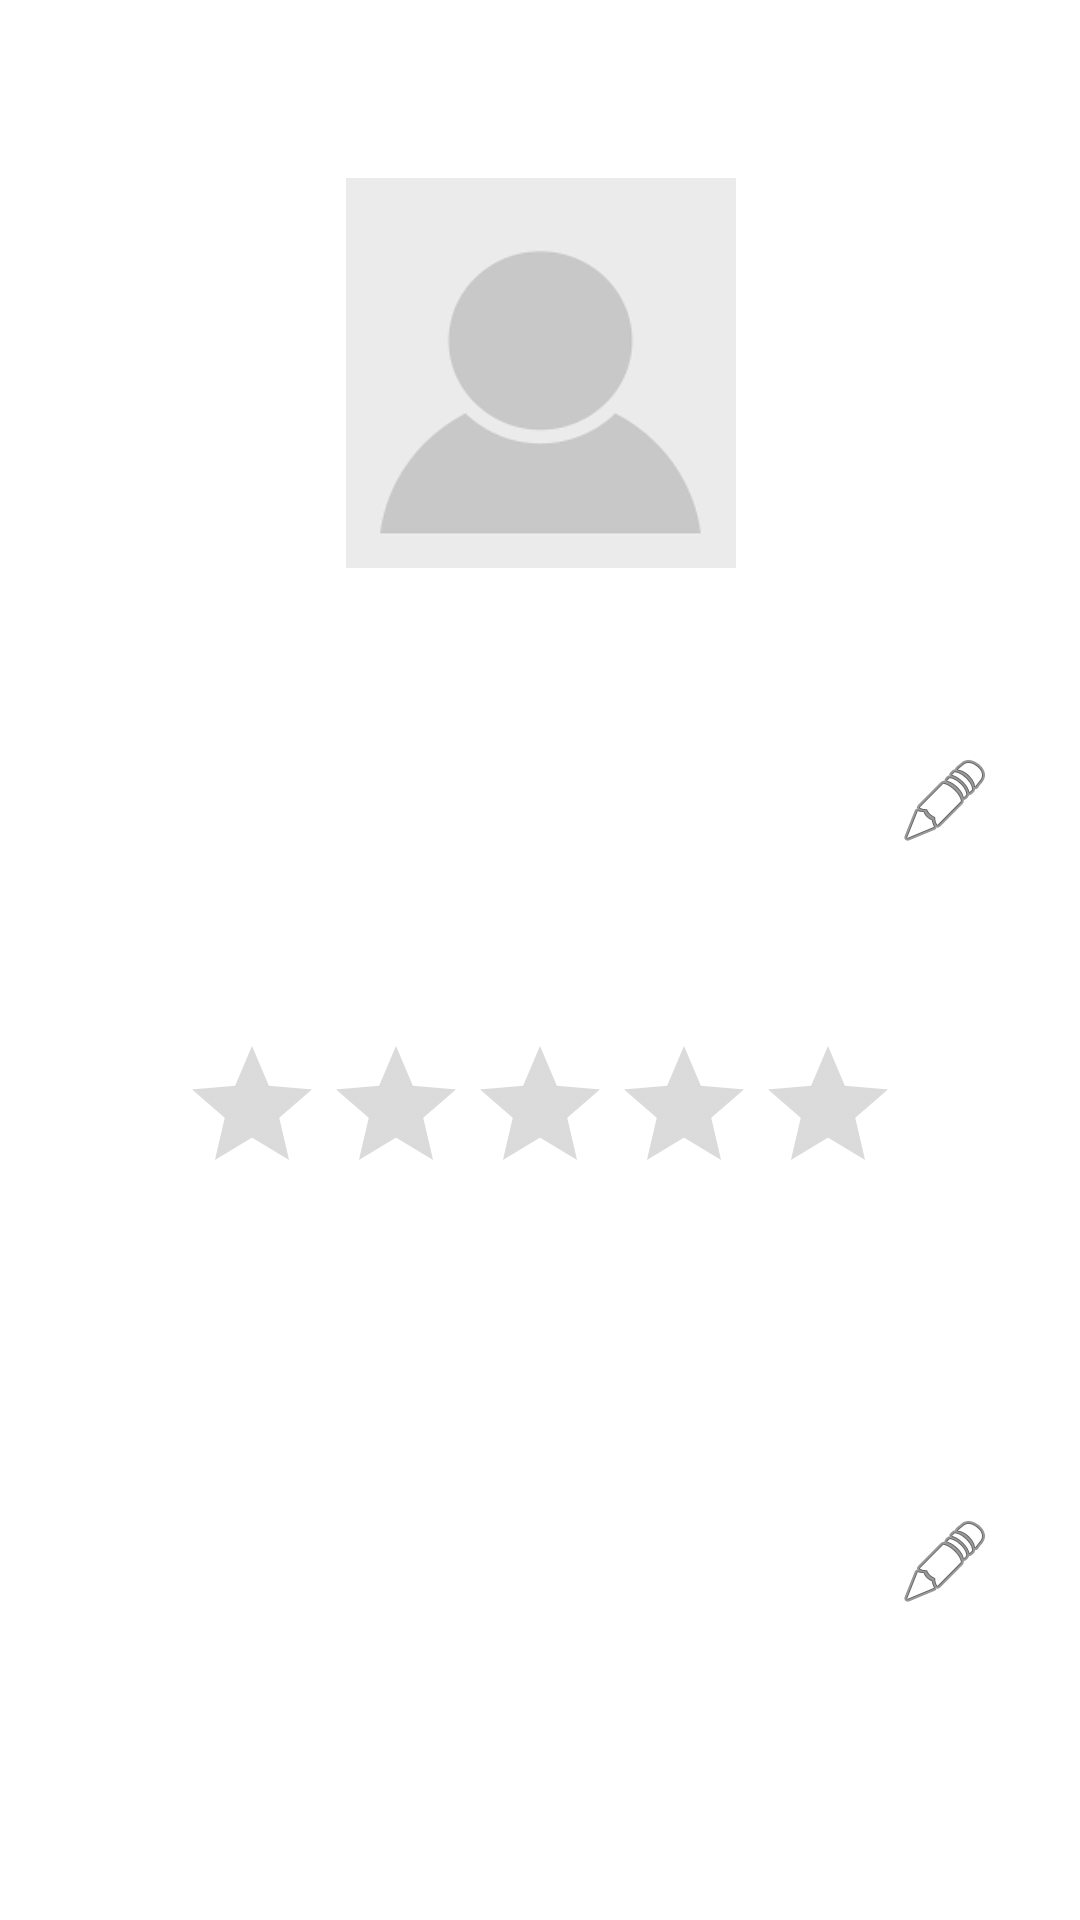

Produce the Android XML layout that renders to this screen, including the resource entries it uses.
<!-- AndroidManifest.xml: application theme AppTheme -->
<!-- res/layout/activity_edit_profile.xml -->
<?xml version="1.0" encoding="utf-8"?>
<android.support.constraint.ConstraintLayout xmlns:android="http://schemas.android.com/apk/res/android"
    xmlns:app="http://schemas.android.com/apk/res-auto"
    xmlns:tools="http://schemas.android.com/tools"
    android:layout_width="match_parent"
    android:layout_height="match_parent"
    tools:context=".EditProfileActivity">

    <ImageView
        android:id="@+id/imageViewProPic"
        android:layout_width="137dp"
        android:layout_height="130dp"
        android:layout_marginEnd="8dp"
        android:layout_marginLeft="8dp"
        android:layout_marginRight="8dp"
        android:layout_marginStart="8dp"
        app:layout_constraintBottom_toTopOf="@+id/textViewName"
        app:layout_constraintEnd_toEndOf="parent"
        app:layout_constraintHorizontal_bias="0.5"
        app:layout_constraintStart_toStartOf="parent"
        app:layout_constraintTop_toTopOf="parent"
        app:srcCompat="@drawable/profilepic" />

    <TextView
        android:id="@+id/textViewName"
        android:layout_width="0dp"
        android:layout_height="37dp"
        android:layout_marginEnd="8dp"
        android:layout_marginRight="8dp"
        android:background="@android:color/background_light"
        android:drawableEnd="@android:drawable/ic_menu_edit"
        android:drawableRight="@android:drawable/ic_menu_edit"
        android:padding="3dp"
        android:textSize="20sp"
        app:layout_constraintBottom_toTopOf="@+id/ratingBar"
        app:layout_constraintEnd_toStartOf="@+id/guideline3"
        app:layout_constraintHorizontal_bias="0.5"
        app:layout_constraintStart_toStartOf="@+id/guideline2"
        app:layout_constraintTop_toBottomOf="@+id/imageViewProPic"
        tools:text="Name" />

    <RatingBar
        android:id="@+id/ratingBar"
        android:layout_width="wrap_content"
        android:layout_height="wrap_content"
        android:layout_marginEnd="8dp"
        android:layout_marginLeft="8dp"
        android:layout_marginRight="8dp"
        android:layout_marginStart="8dp"
        android:isIndicator="true"
        app:layout_constraintBottom_toTopOf="@+id/textViewDescription"
        app:layout_constraintEnd_toEndOf="parent"
        app:layout_constraintHorizontal_bias="0.5"
        app:layout_constraintStart_toStartOf="parent"
        app:layout_constraintTop_toBottomOf="@+id/textViewName" />

    <TextView
        android:id="@+id/textViewDescription"
        android:layout_width="0dp"
        android:layout_height="120dp"
        android:layout_marginEnd="8dp"
        android:layout_marginRight="8dp"
        android:background="@android:color/white"
        android:drawableEnd="@android:drawable/ic_menu_edit"
        android:drawableRight="@android:drawable/ic_menu_edit"
        android:padding="3dp"
        android:textSize="14sp"
        app:layout_constraintBottom_toBottomOf="parent"
        app:layout_constraintEnd_toStartOf="@+id/guideline3"
        app:layout_constraintHorizontal_bias="0.5"
        app:layout_constraintStart_toStartOf="@+id/guideline2"
        app:layout_constraintTop_toBottomOf="@+id/ratingBar"
        tools:text="Description" />

    <TextView
        android:id="@+id/textViewNumRatings"
        android:layout_width="wrap_content"
        android:layout_height="wrap_content"
        android:layout_marginEnd="8dp"
        android:layout_marginLeft="8dp"
        android:layout_marginRight="8dp"
        android:layout_marginStart="8dp"
        android:textSize="10sp"
        app:layout_constraintEnd_toEndOf="parent"
        app:layout_constraintHorizontal_bias="0.501"
        app:layout_constraintStart_toStartOf="parent"
        app:layout_constraintTop_toBottomOf="@+id/ratingBar"
        tools:text="Number of ratings" />

    <ProgressBar
        android:id="@+id/progressBar"
        style="?android:attr/progressBarStyle"
        android:layout_width="wrap_content"
        android:layout_height="47dp"
        android:layout_marginBottom="8dp"
        android:layout_marginEnd="8dp"
        android:layout_marginLeft="8dp"
        android:layout_marginRight="8dp"
        android:layout_marginStart="8dp"
        android:layout_marginTop="8dp"
        android:visibility="invisible"
        app:layout_constraintBottom_toBottomOf="@+id/imageViewProPic"
        app:layout_constraintEnd_toEndOf="@+id/imageViewProPic"
        app:layout_constraintStart_toStartOf="@+id/imageViewProPic"
        app:layout_constraintTop_toTopOf="@+id/imageViewProPic" />

    <android.support.constraint.Guideline
        android:id="@+id/guideline2"
        android:layout_width="wrap_content"
        android:layout_height="wrap_content"
        android:orientation="vertical"
        app:layout_constraintGuide_begin="20dp"
        app:layout_constraintGuide_percent="0.05" />

    <android.support.constraint.Guideline
        android:id="@+id/guideline3"
        android:layout_width="wrap_content"
        android:layout_height="wrap_content"
        android:orientation="vertical"
        app:layout_constraintGuide_begin="20dp"
        app:layout_constraintGuide_percent="0.95" />
</android.support.constraint.ConstraintLayout>
<!-- resources referenced by this layout -->
<resources>
  <!-- drawable profilepic: png bitmap (drawable, 1554 bytes) -->
  <style name="AppTheme" parent="Theme.AppCompat.Light.DarkActionBar">
          
          <item name="colorPrimary">@color/colorPrimary</item>
          <item name="colorPrimaryDark">@color/colorPrimaryDark</item>
          <item name="colorAccent">@color/colorAccent</item>
          <item name="android:colorForeground">@color/foreground_material_light</item>
          <item name="android:colorBackground">@color/background_material_light</item>
          <item name="colorButtonNormal">@color/colorAccent</item>
      </style>
  <color name="colorPrimary">#ff9800</color>
  <color name="colorPrimaryDark">#ef6c00</color>
  <color name="colorAccent">#ff9100</color>
  <color name="foreground_material_light">#181717</color>
  <color name="background_material_light">#ffffff</color>
  &gt;&gt;&gt;&gt;&gt;&gt;&gt; alternateEventInfoFragmentLayout
</resources>
